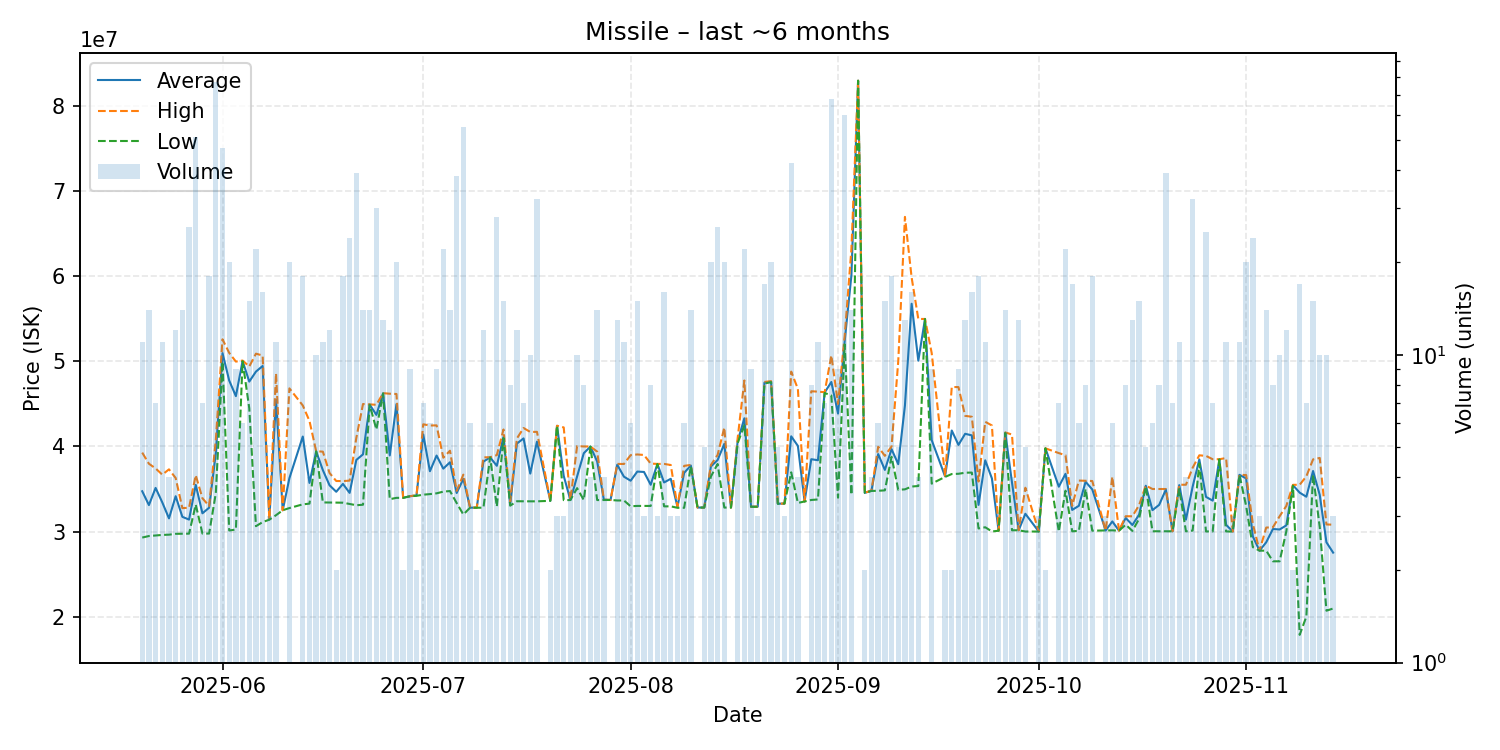

The file beside this chart, header and first rows:
date, average, highest, lowest, order_count, volume
2025-05-20, 34735455, 39280000, 29290000, 6, 11
2025-05-21, 33109286, 37970000, 29470000, 6, 14
2025-05-22, 35125714, 37420000, 29530000, 6, 7
2025-05-23, 33422727, 36685000, 29600000, 10, 11
2025-05-24, 31545000, 37310000, 29630000, 3, 4
2025-05-25, 34150833, 36290000, 29730000, 9, 12
2025-05-26, 31727857, 32750000, 29740000, 11, 14
2025-05-27, 31403077, 32800000, 29750000, 13, 26
2025-05-28, 35485490, 36620000, 33165000, 20, 51
2025-05-29, 32144286, 33910000, 29760000, 6, 7
2025-05-30, 32798333, 33000000, 29760000, 8, 18
2025-05-31, 39227403, 40770000, 34500000, 48, 77
2025-06-01, 50973404, 52600000, 49980000, 25, 47
2025-06-02, 47754500, 51000000, 30120000, 12, 20
2025-06-03, 45917778, 49980000, 30235000, 7, 9
2025-06-04, 50050000, 50100000, 50025000, 5, 6
2025-06-05, 47625333, 49400000, 44500000, 9, 15
2025-06-06, 48801818, 50910000, 30630000, 11, 22
2025-06-07, 49462500, 50690000, 31110000, 6, 16
2025-06-08, 31413333, 31450000, 31395000, 3, 3
2025-06-09, 45500000, 48590000, 31920000, 8, 11
2025-06-10, 32500000, 32500000, 32500000, 1, 1
2025-06-11, 36274500, 46830000, 32760000, 7, 20
2025-06-13, 41167222, 44820000, 33195000, 6, 18
2025-06-14, 35710000, 43000000, 33280000, 3, 4
2025-06-15, 39422000, 39440000, 39420000, 5, 10
2025-06-16, 37217273, 39390000, 33420000, 8, 11
2025-06-17, 35435000, 36880000, 33410000, 9, 12
2025-06-18, 34675000, 35940000, 33410000, 2, 2
2025-06-19, 35599444, 35930000, 33390000, 10, 18
2025-06-20, 34543750, 35985000, 33240000, 13, 24
2025-06-21, 38414615, 41000000, 33090000, 25, 39
2025-06-22, 39071429, 44990000, 33150000, 8, 14
2025-06-23, 44923571, 44950000, 44900000, 11, 14
2025-06-24, 43714333, 44900000, 41995000, 17, 30
2025-06-25, 46249231, 46270000, 46240000, 3, 13
2025-06-26, 38944167, 46200000, 33800000, 6, 12
2025-06-27, 44970500, 46170000, 33960000, 14, 20
2025-06-28, 33960000, 33960000, 33960000, 1, 2
2025-06-29, 34146667, 34150000, 34140000, 5, 9
2025-06-30, 34240000, 34280000, 34200000, 2, 2
2025-07-01, 41418571, 42605000, 34330000, 6, 7
2025-07-02, 37090000, 42465000, 34400000, 5, 6
2025-07-03, 38931111, 42480000, 34490000, 3, 9
2025-07-04, 37391364, 38680000, 34690000, 9, 22
2025-07-05, 38141429, 39500000, 34760000, 8, 14
2025-07-06, 34531053, 34780000, 33350000, 16, 38
2025-07-07, 36199273, 36690000, 32000000, 18, 55
2025-07-08, 32806667, 32810000, 32800000, 5, 6
2025-07-09, 32805000, 32810000, 32800000, 2, 2
2025-07-10, 38222500, 38720000, 32800000, 6, 12
2025-07-11, 38718333, 38735000, 38710000, 4, 6
2025-07-12, 37727857, 38980000, 32940000, 14, 28
2025-07-13, 41122667, 42000000, 40990000, 7, 15
2025-07-14, 33150000, 33490000, 33040000, 5, 8
2025-07-15, 40338333, 40940000, 33560000, 8, 12
2025-07-16, 40947143, 42170000, 33550000, 6, 7
2025-07-17, 36811000, 41705000, 33550000, 6, 10
2025-07-18, 40567812, 41720000, 33550000, 12, 32
2025-07-20, 33615000, 33620000, 33610000, 2, 2
... 113 more rows
